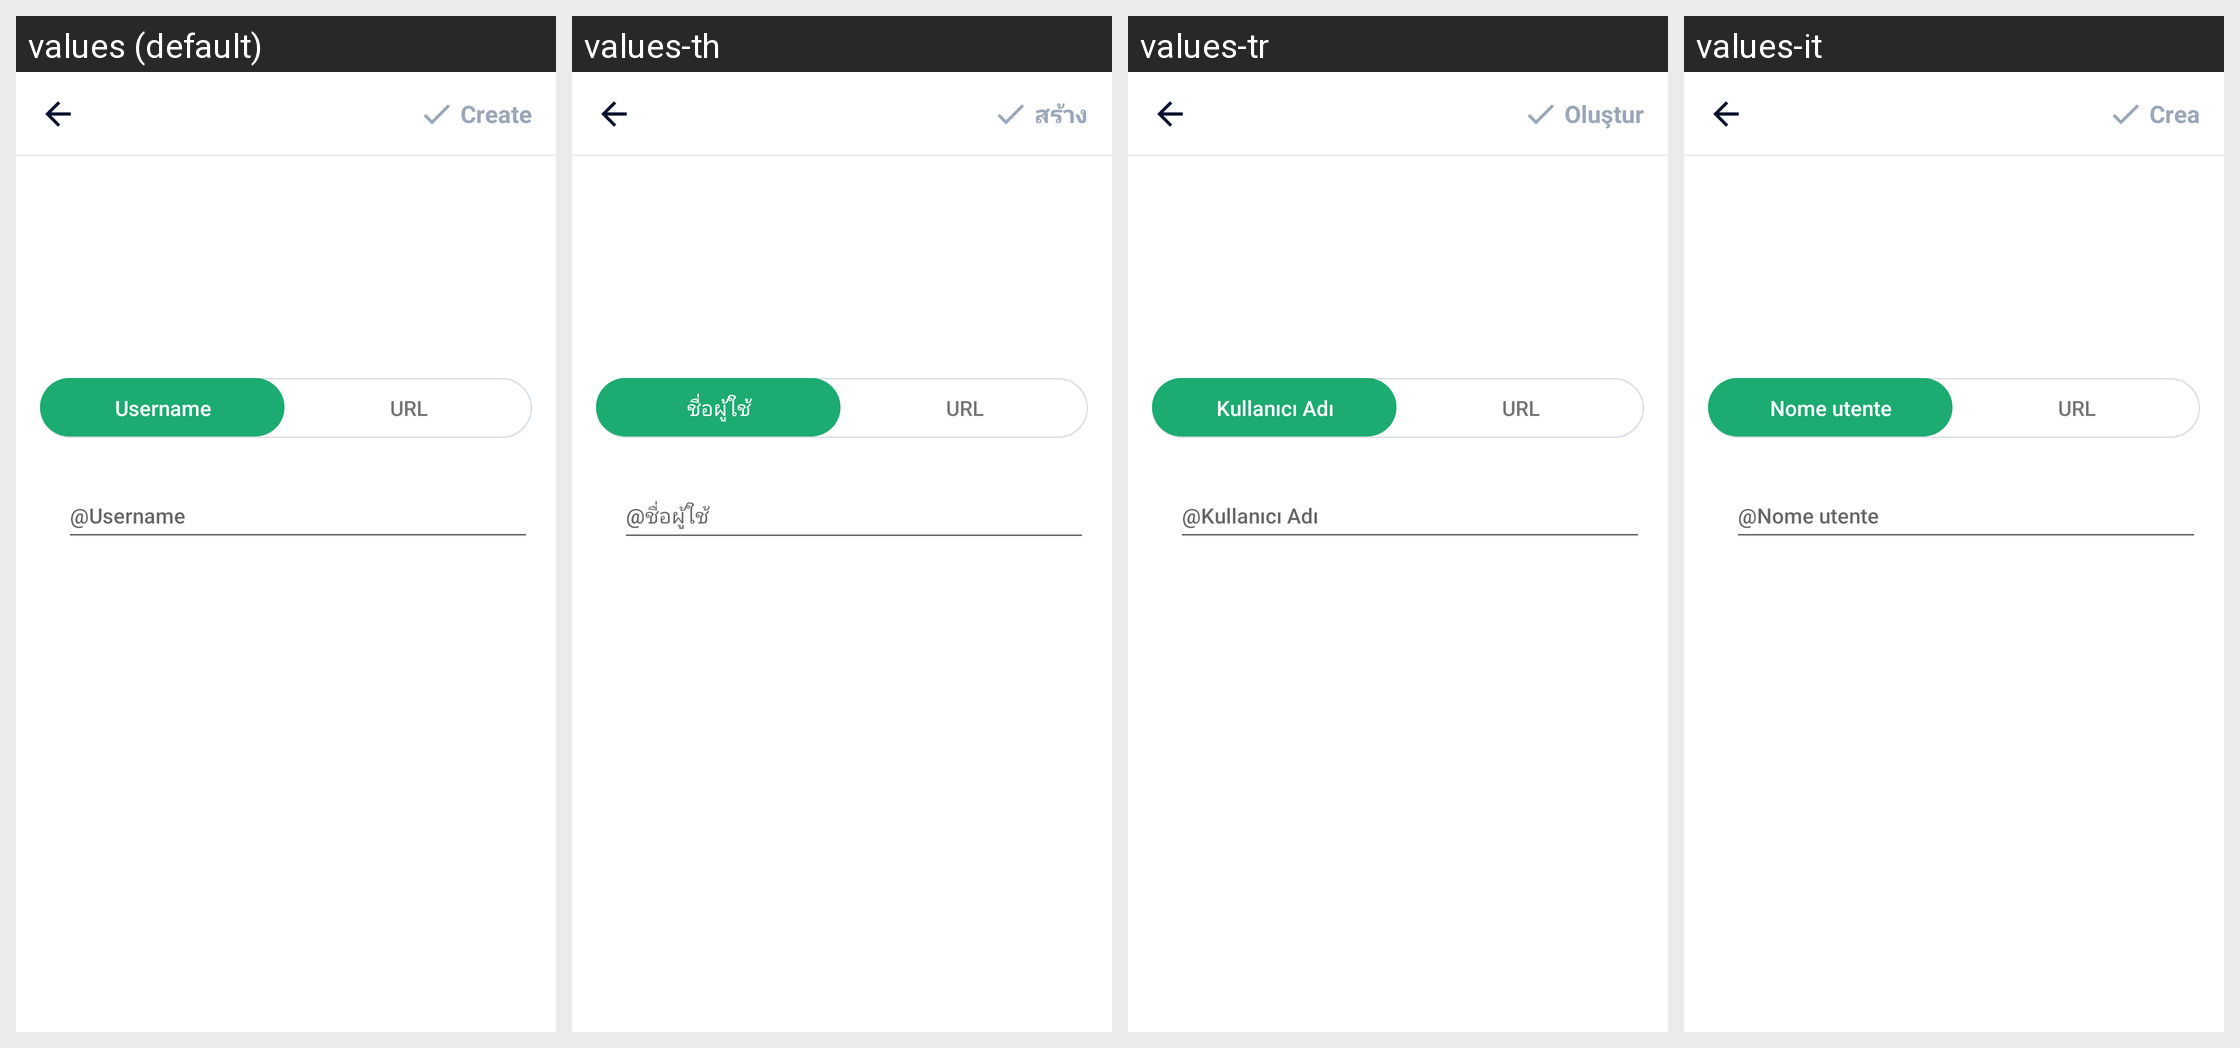

For this localized Android screen grid, give each drawn string resource with its value in every locale shown.
Android screen res/layout/activity_create_twitter.xml rendered under 4 locales, left to right: values (default), values-th, values-tr, values-it. Device: Nexus 5 (rendered at 1080×1920; each locale shown at half size, 540×960, under a caption strip naming it); theme AppTheme.
Other locales in the repository, not shown: values-ar, values-bn, values-bn-rIN, values-de, values-en, values-es, values-fa, values-fr, values-hi, values-in, values-in-rID, values-ja, values-ko, values-ms, values-nl, values-pl, values-pt, values-ru, values-sv, values-th-rTH, values-uk, values-vi, values-zh, values-zh-rCN, values-zh-rTW.
Strings drawn on this screen, with the default value and each locale's value (text and hints the layout hard-codes, and strings that could not be matched under every locale, appear in the picture but are not listed):

username
  values: Username
  values-th: ชื่อผู้ใช้
  values-tr: Kullanıcı Adı
  values-it: Nome utente

result_uri
  values: URL
  values-th: URL
  values-tr: URL
  values-it: URL

at_userName
  values: @Username
  values-th: @ชื่อผู้ใช้
  values-tr: @Kullanıcı Adı
  values-it: @Nome utente

main_tab_create
  values: Create
  values-th: สร้าง
  values-tr: Oluştur
  values-it: Crea
